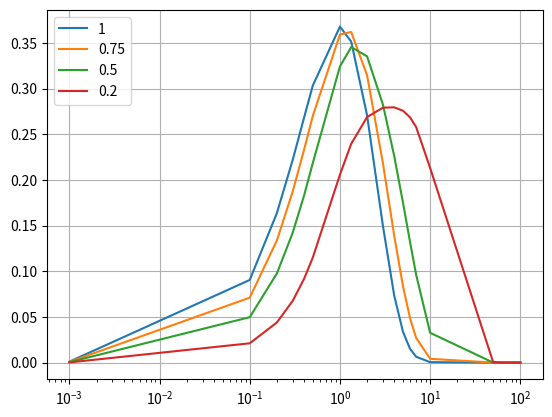

Python code for this plot:
import matplotlib.pyplot as plt
import numpy as np


def fig8(a, l , T=1):
    return a*l*T*np.exp(-a*l*T)/(1+l*T*(a*np.exp(-a*l*T)-np.exp(-l*T)))


Lambda = [.001, .1, .2, .3, .4, .5, 1, 4/3, 2, 3, 4, 5, 6, 7, 10, 50, 60, 70, 80, 90, 100]
vals = [1, .75, .5, .2]

for a in vals:
    x = []
    for l in Lambda:
        x.append(fig8(a,l))
    plt.semilogx(Lambda, x)
plt.grid(True)
plt.legend(vals, loc='upper left')
plt.show()
